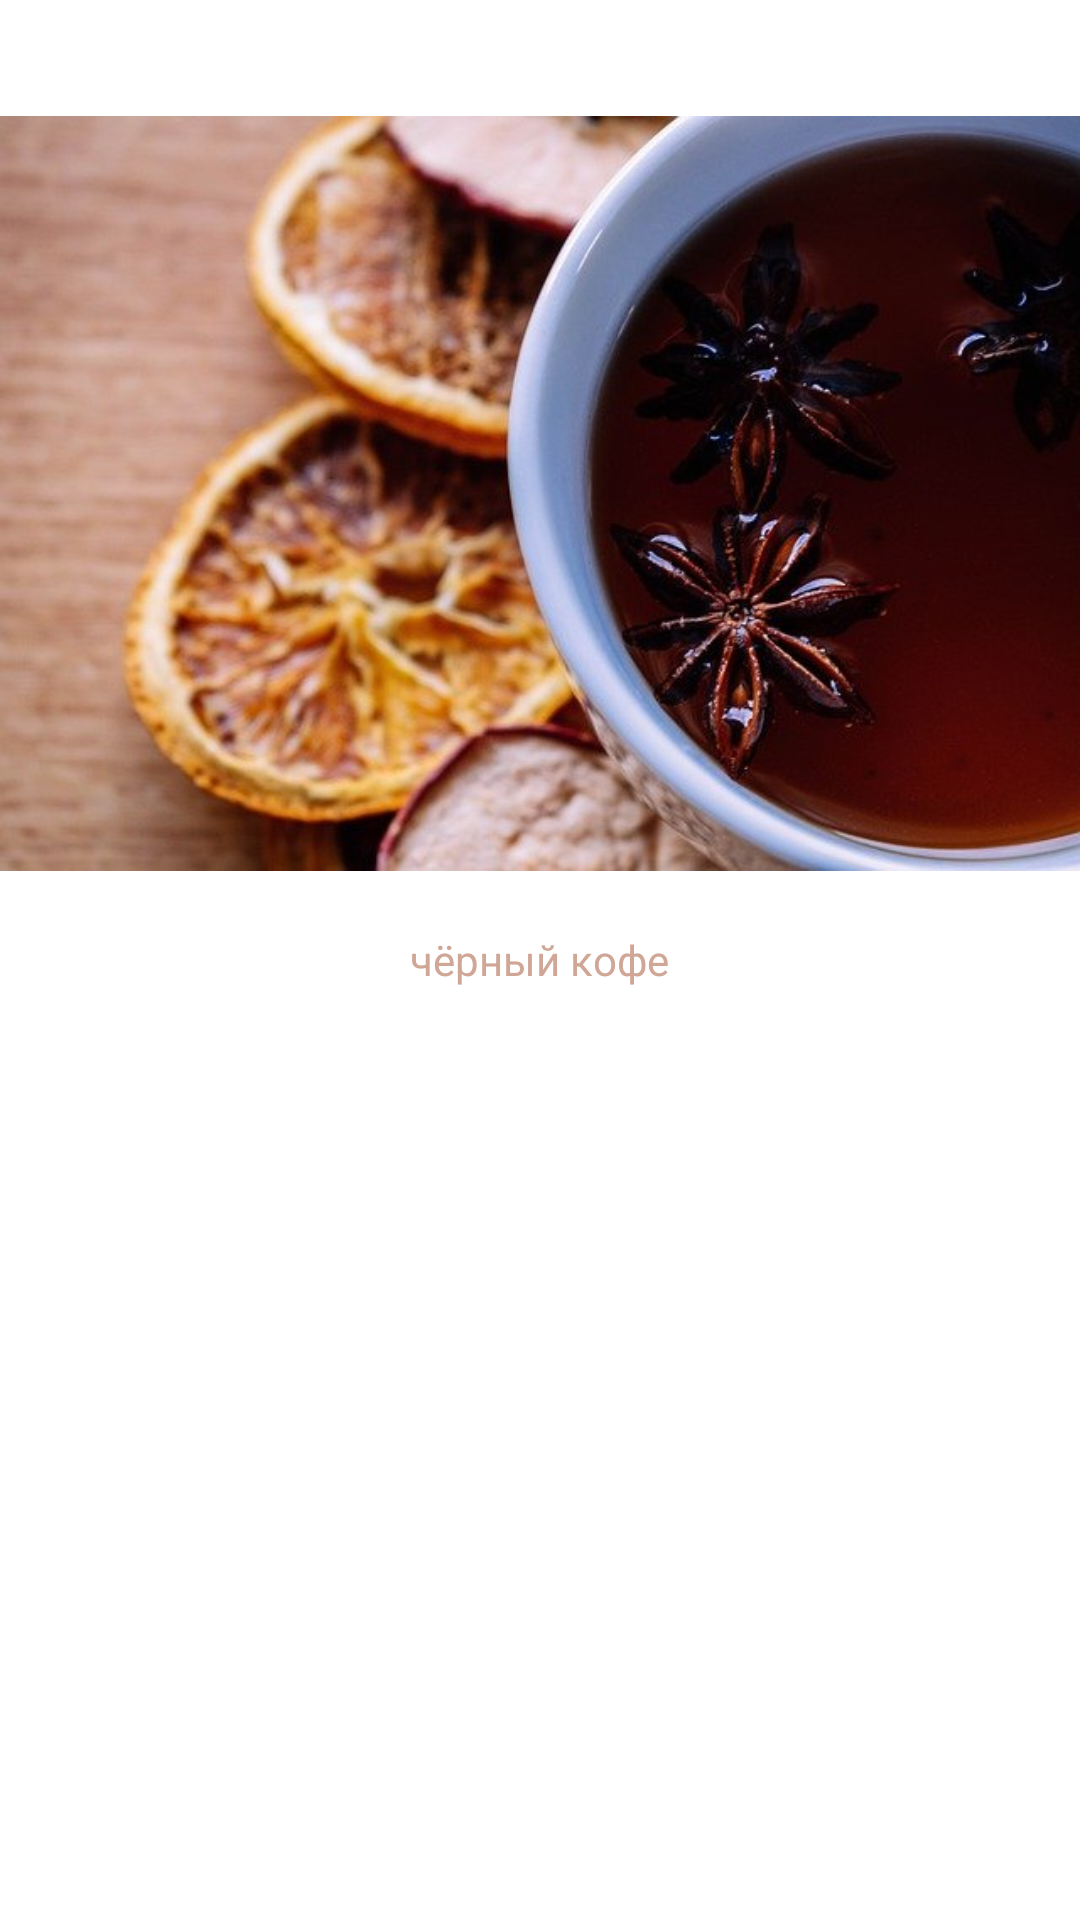

This screen was rendered from an Android layout file. Write that file and the resources it references.
<!-- AndroidManifest.xml: application theme Theme.Three_December -->
<!-- res/layout/fragment_ferst.xml -->
<?xml version="1.0" encoding="utf-8"?>
<FrameLayout xmlns:android="http://schemas.android.com/apk/res/android"
    xmlns:tools="http://schemas.android.com/tools"
    android:layout_width="match_parent"
    android:layout_height="match_parent"
    android:background="@drawable/bg"
    tools:context=".FerstFragment">

    <TextView
        android:layout_width="wrap_content"
        android:layout_height="wrap_content"
        android:layout_gravity="center"
        android:text="@string/black_cafee"
        android:textColor="@color/white" />


    <ImageView
        android:layout_width="match_parent"
        android:layout_height="329dp"
        android:src="@drawable/cofee_img" />

</FrameLayout>
<!-- resources referenced by this layout -->
<resources>
  <color name="white">#D0A696</color>
  <!-- drawable cofee_img: jpg bitmap (drawable, 48447 bytes) -->
  <string name="black_cafee">чёрный кофе</string>
  <style name="Theme.Three_December" parent="Theme.MaterialComponents.DayNight.DarkActionBar">
          
          <item name="colorPrimary">@color/purple_500</item>
          <item name="colorPrimaryVariant">@color/purple_700</item>
          <item name="colorOnPrimary">@color/white</item>
          
          <item name="colorSecondary">@color/teal_200</item>
          <item name="colorSecondaryVariant">@color/teal_700</item>
          <item name="colorOnSecondary">@color/black</item>
          
          <item name="android:statusBarColor" tools:targetApi="l">?attr/colorPrimaryVariant</item>
          
      </style>
  <color name="purple_500">#FF500A0A</color>
  <color name="purple_700">#FF770F0F</color>
  <color name="teal_200">#FF03DAC5</color>
  <color name="teal_700">#FF018786</color>
  <color name="black">#FF000000</color>
</resources>
